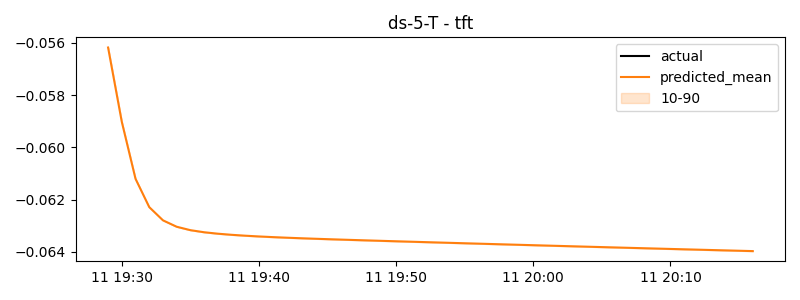

The file beside this chart, header and first rows:
timestamp, actual, predicted
2024-06-11 19:29:00, -0.06741, -0.05618
2024-06-11 19:30:00, -0.06741, -0.05903
2024-06-11 19:31:00, -0.06741, -0.06121
2024-06-11 19:32:00, -0.06741, -0.06229
2024-06-11 19:33:00, -0.06741, -0.0628
2024-06-11 19:34:00, -0.06741, -0.06304
2024-06-11 19:35:00, -0.06741, -0.06317
2024-06-11 19:36:00, -0.06741, -0.06325
2024-06-11 19:37:00, -0.06741, -0.06331
2024-06-11 19:38:00, -0.06741, -0.06335
2024-06-11 19:39:00, -0.06741, -0.06339
2024-06-11 19:40:00, -0.06741, -0.06341
2024-06-11 19:41:00, -0.06741, -0.06344
2024-06-11 19:42:00, -0.06741, -0.06346
2024-06-11 19:43:00, -0.06741, -0.06348
2024-06-11 19:44:00, -0.06741, -0.0635
2024-06-11 19:45:00, -0.06741, -0.06352
2024-06-11 19:46:00, -0.06741, -0.06354
2024-06-11 19:47:00, -0.06741, -0.06355
2024-06-11 19:48:00, -0.06741, -0.06357
2024-06-11 19:49:00, -0.06741, -0.06358
2024-06-11 19:50:00, -0.06741, -0.0636
2024-06-11 19:51:00, -0.06741, -0.06361
2024-06-11 19:52:00, 0.01752, -0.06363
2024-06-11 19:53:00, -0.06741, -0.06365
2024-06-11 19:54:00, -0.06741, -0.06366
2024-06-11 19:55:00, -0.06741, -0.06368
2024-06-11 19:56:00, -0.06741, -0.06369
2024-06-11 19:57:00, -0.01681, -0.06371
2024-06-11 19:58:00, -0.0217, -0.06372
2024-06-11 19:59:00, -0.06741, -0.06373
2024-06-11 20:00:00, -0.06741, -0.06375
2024-06-11 20:01:00, -0.06741, -0.06376
2024-06-11 20:02:00, -0.06741, -0.06378
2024-06-11 20:03:00, -0.06741, -0.06379
2024-06-11 20:04:00, -0.06741, -0.06381
2024-06-11 20:05:00, -0.06741, -0.06382
2024-06-11 20:06:00, -0.06741, -0.06384
2024-06-11 20:07:00, -0.06741, -0.06385
2024-06-11 20:08:00, -0.06741, -0.06386
2024-06-11 20:09:00, -0.06741, -0.06388
2024-06-11 20:10:00, -0.06741, -0.06389
2024-06-11 20:11:00, -0.06741, -0.06391
2024-06-11 20:12:00, -0.06741, -0.06392
2024-06-11 20:13:00, -0.06741, -0.06393
2024-06-11 20:14:00, -0.06741, -0.06395
2024-06-11 20:15:00, -0.06741, -0.06396
2024-06-11 20:16:00, -0.06741, -0.06398
